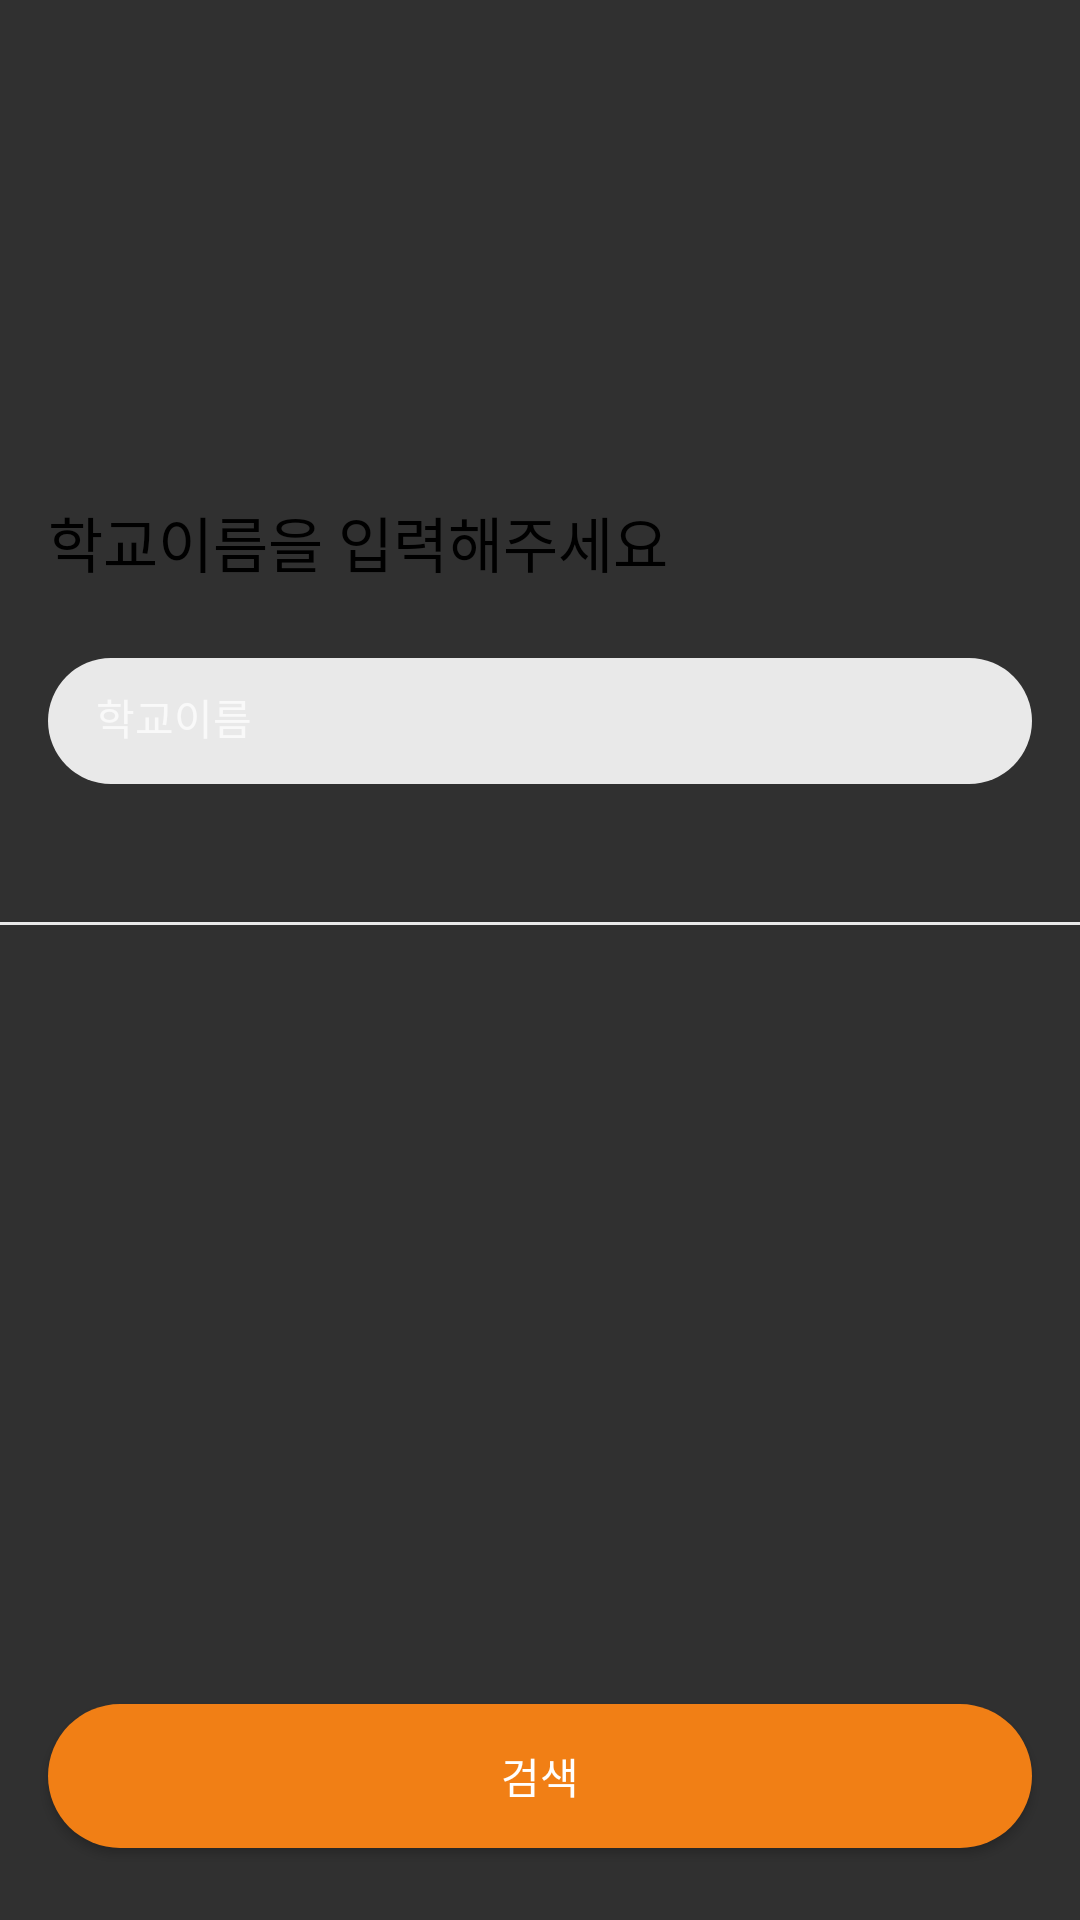

Reconstruct the res/layout file that produces this screen, plus the resources it refers to.
<!-- AndroidManifest.xml: application theme Theme.IamGonna -->
<!-- res/layout/activity_set_school.xml -->
<?xml version="1.0" encoding="utf-8"?>
<layout xmlns:android="http://schemas.android.com/apk/res/android"
    xmlns:app="http://schemas.android.com/apk/res-auto"
    xmlns:tools="http://schemas.android.com/tools">

    <androidx.constraintlayout.widget.ConstraintLayout
        android:layout_width="match_parent"
        android:layout_height="match_parent">

        <androidx.appcompat.widget.AppCompatTextView
            android:id="@+id/appCompatTextView2"
            android:layout_width="wrap_content"
            android:layout_height="wrap_content"
            android:layout_marginStart="16dp"
            android:layout_marginTop="166dp"
            android:text="@string/input_school_name"
            android:textColor="@color/black"
            android:textSize="20sp"
            app:layout_constraintStart_toStartOf="parent"
            app:layout_constraintTop_toTopOf="parent" />

        <androidx.appcompat.widget.AppCompatEditText
            android:id="@+id/et_input_school"
            android:layout_width="0dp"
            android:layout_height="42dp"
            android:layout_marginHorizontal="16dp"
            android:layout_marginTop="24dp"
            android:background="@drawable/et_bg"
            android:hint="@string/tv_school_name"
            android:inputType="textEmailAddress"
            android:paddingVertical="12dp"
            android:paddingStart="16dp"
            android:textColor="@color/black"
            android:textSize="14sp"
            app:layout_constraintEnd_toEndOf="parent"
            app:layout_constraintStart_toStartOf="parent"
            app:layout_constraintTop_toBottomOf="@+id/appCompatTextView2" />

        <View
            android:layout_width="0dp"
            android:layout_height="1dp"
            android:layout_marginTop="46dp"
            android:background="@color/grey_E9E9E9"
            app:layout_constraintEnd_toEndOf="parent"
            app:layout_constraintStart_toStartOf="parent"
            app:layout_constraintTop_toBottomOf="@+id/et_input_school" />
        <androidx.appcompat.widget.AppCompatButton
            android:id="@+id/btn_search"
            android:layout_width="0dp"
            android:layout_height="wrap_content"
            android:layout_marginHorizontal="16dp"
            android:layout_marginBottom="24dp"
            android:background="@drawable/btn_login_bg"
            android:text="@string/search"
            android:textColor="@color/white"
            android:textSize="14sp"
            app:layout_constraintBottom_toBottomOf="parent"
            app:layout_constraintEnd_toEndOf="parent"
            app:layout_constraintStart_toStartOf="parent" />
    </androidx.constraintlayout.widget.ConstraintLayout>
</layout>
<!-- resources referenced by this layout -->
<resources>
  <color name="black">#000000</color>
  <color name="grey_E9E9E9">#E9E9E9</color>
  <color name="white">#FFFFFF</color>
  <!-- drawable btn_login_bg (drawable) -->
  <?xml version="1.0" encoding="utf-8"?>
  <selector xmlns:android="http://schemas.android.com/apk/res/android">
      <item> <shape android:shape="rectangle">
          <corners android:radius="24dp" />
          <solid android:color="@color/yellow_F17F15"/>
      </shape>
      </item>
  </selector>
  <!-- drawable et_bg (drawable) -->
  <?xml version="1.0" encoding="utf-8"?>
  <selector xmlns:android="http://schemas.android.com/apk/res/android">
      <item> <shape android:shape="rectangle">
          <corners android:radius="24dp" />
          <solid android:color="@color/grey_E9E9E9"/>
      </shape>
      </item>
  </selector>
  <string name="input_school_name">학교이름을 입력해주세요</string>
  <string name="search">검색</string>
  <string name="tv_school_name">학교이름</string>
  <style name="Theme.IamGonna" parent="Theme.AppCompat.NoActionBar">
          
          <item name="colorPrimary">@color/purple_500</item>
          <item name="colorPrimaryVariant">@color/purple_700</item>
          <item name="colorOnPrimary">@color/white</item>
          
          <item name="colorSecondary">@color/teal_200</item>
          <item name="colorSecondaryVariant">@color/teal_700</item>
          <item name="colorOnSecondary">@color/black</item>
          
          <item name="android:statusBarColor" tools:targetApi="l">?attr/colorPrimaryVariant</item>
          
      </style>
  <color name="yellow_F17F15">#F17F15</color>
  <color name="purple_500">#FF6200EE</color>
  <color name="purple_700">#FF3700B3</color>
  <color name="teal_200">#FF03DAC5</color>
  <color name="teal_700">#FF018786</color>
</resources>
